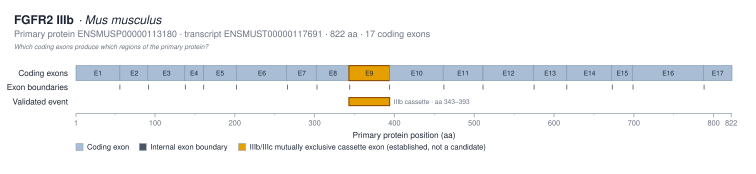

The table this chart was drawn from, first rows:
exon_label	exon_number	protein_start_aa	protein_end_aa	length_aa	genomic_start	genomic_end	transcript_id
E1	1	1	55	55			ENSMUST00000117691
E2	2	56	91	36			ENSMUST00000117691
E3	3	91	137	47			ENSMUST00000117691
E4	4	137	160	24			ENSMUST00000117691
E5	5	161	201	41			ENSMUST00000117691
E6	6	202	265	64			ENSMUST00000117691
E7	7	265	302	38			ENSMUST00000117691
E8	8	302	343	42			ENSMUST00000117691
E9	9	343	393	51			ENSMUST00000117691
E10	10	394	461	68			ENSMUST00000117691
E11	11	461	510	50			ENSMUST00000117691
E12	12	511	574	64			ENSMUST00000117691
E13	13	574	615	42			ENSMUST00000117691
E14	14	616	672	57			ENSMUST00000117691
E15	15	672	698	27			ENSMUST00000117691
E16	16	698	787	90			ENSMUST00000117691
E17	17	787	822	36			ENSMUST00000117691
